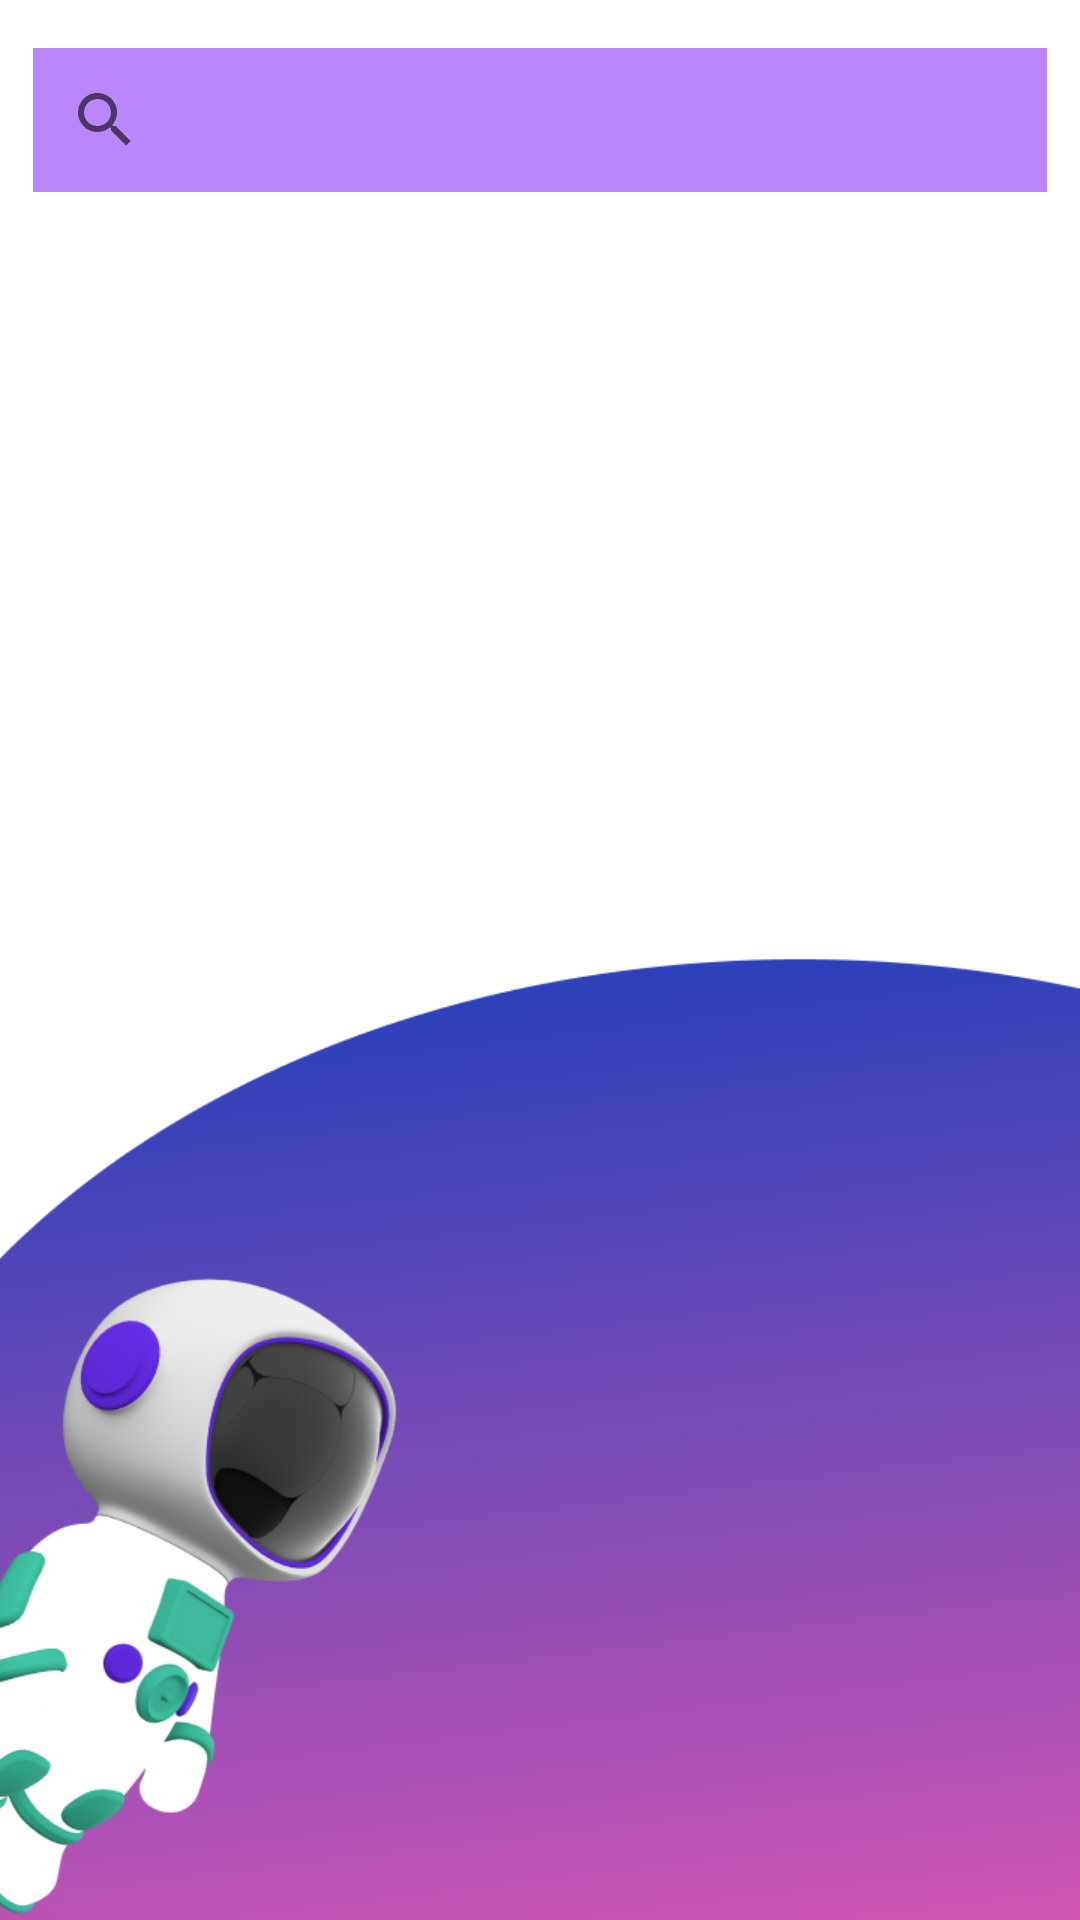

Layout XML and referenced resources for this Android screen:
<!-- AndroidManifest.xml: application theme Theme.UASPPK -->
<!-- res/layout/nilai_dosen_fragment.xml -->
<?xml version="1.0" encoding="utf-8"?>
<androidx.constraintlayout.widget.ConstraintLayout xmlns:android="http://schemas.android.com/apk/res/android"
    xmlns:app="http://schemas.android.com/apk/res-auto"
    xmlns:tools="http://schemas.android.com/tools"
    android:layout_width="match_parent"
    android:layout_height="match_parent"
    android:background="@drawable/matkul">

    <SearchView
        android:id="@+id/searchView2"
        android:layout_width="0dp"
        android:layout_height="wrap_content"
        android:layout_marginStart="11dp"
        android:layout_marginTop="16dp"
        android:layout_marginEnd="11dp"
        android:layout_marginBottom="21dp"
        android:background="@color/purple_200"
        android:queryHint="Search..."
        android:textColor="@color/white"
        app:layout_constraintBottom_toTopOf="@+id/recyclerView3"
        app:layout_constraintEnd_toEndOf="parent"
        app:layout_constraintStart_toStartOf="parent"
        app:layout_constraintTop_toTopOf="parent" />

    <androidx.recyclerview.widget.RecyclerView
        android:id="@+id/recyclerView3"
        android:layout_width="0dp"
        android:layout_height="0dp"
        android:layout_marginStart="9dp"
        android:layout_marginEnd="9dp"
        android:layout_marginBottom="83dp"
        app:layout_constraintBottom_toBottomOf="parent"
        app:layout_constraintEnd_toEndOf="parent"
        app:layout_constraintStart_toStartOf="parent"
        app:layout_constraintTop_toBottomOf="@+id/searchView2"
        tools:listitem="@layout/row_mahasiswa" />

</androidx.constraintlayout.widget.ConstraintLayout>
<!-- res/layout/row_mahasiswa.xml (included above) -->
<?xml version="1.0" encoding="utf-8"?>
<RelativeLayout xmlns:android="http://schemas.android.com/apk/res/android"
    xmlns:app="http://schemas.android.com/apk/res-auto"
    xmlns:tools="http://schemas.android.com/tools"
    android:layout_width="match_parent"
    android:layout_height="100dp">

    <androidx.cardview.widget.CardView
        android:layout_width="match_parent"
        android:layout_height="80dp"
        android:layout_marginLeft="10dp"
        android:layout_marginRight="10dp"
        app:cardCornerRadius="8dp">

        <LinearLayout
            android:layout_width="match_parent"
            android:layout_height="match_parent"
            android:background="#FFFFFF"
            android:orientation="vertical">

            <TextView
                android:id="@+id/nama"
                android:layout_width="match_parent"
                android:layout_height="wrap_content"
                android:background="@color/purple_500"
                android:gravity="center_horizontal"
                android:text="Nama"
                android:textColor="#FFFFFF"
                android:textSize="16sp"
                android:textStyle="bold" />

            <TextView
                android:id="@+id/nim"
                android:layout_width="match_parent"
                android:layout_height="wrap_content"
                android:text="Nim"
                android:textColor="#000000" />

            <TextView
                android:id="@+id/kelas"
                android:layout_width="match_parent"
                android:layout_height="match_parent"
                android:text="Kelas"
                android:textColor="#000000" />
        </LinearLayout>

    </androidx.cardview.widget.CardView>
</RelativeLayout>
<!-- resources referenced by this layout -->
<resources>
  <color name="purple_200">#FFBB86FC</color>
  <color name="purple_500">#FF6200EE</color>
  <color name="white">#FFFFFFFF</color>
  <!-- drawable matkul: png bitmap (drawable, 114386 bytes) -->
  <style name="Theme.UASPPK" parent="Theme.MaterialComponents.DayNight.NoActionBar">
          
          <item name="colorPrimary">@color/primary</item>
          <item name="colorPrimaryVariant">@color/subprimary</item>
          <item name="colorOnPrimary">@color/secondary</item>
          
          <item name="colorSecondary">@color/subsecondary</item>
          <item name="colorSecondaryVariant">@color/teal_700</item>
          <item name="colorOnSecondary">@color/black</item>
          
          <item name="android:statusBarColor" tools:targetApi="l">?attr/colorPrimaryVariant</item>
          
          <item name="android:editTextColor">@android:color/white</item>
          <item name="android:textColor">@android:color/white</item>
      </style>
  <color name="primary">#001B79</color>
  <color name="subprimary">#1640D6</color>
  <color name="secondary">#ED5AB3</color>
  <color name="subsecondary">#FF90C2</color>
  <color name="teal_700">#FF018786</color>
  <color name="black">#FF000000</color>
</resources>
